Run: headless pygame with SDL's dummy video driver; simulated clock (each Clock.tick advances the game by its frame time, no real sleeping); random seed 0; keys injected as events and as key.get_pressed() state; no mouse input; restart key R tapped at the start of phases 3 and 4.
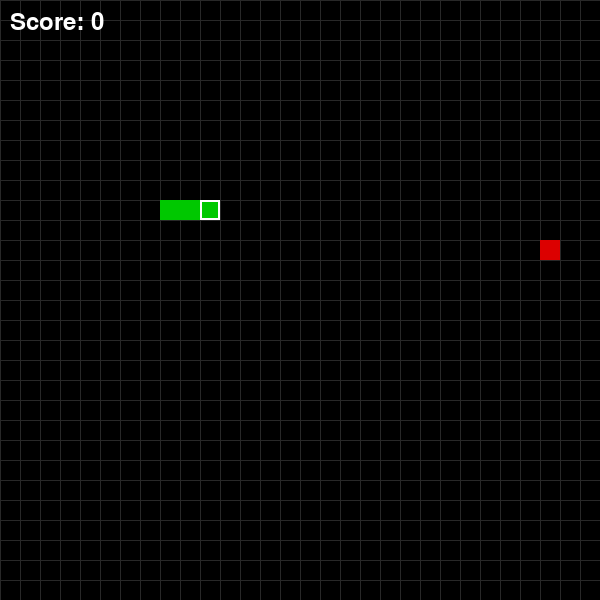
Frame 1 of 4 · flips 1–60 · no input
Frame 2 of 4 · flips 61–180 · tapped SPACE, RETURN · held RIGHT (→), D · screen unchanged from frame 1, image omitted
Frame 3 of 4 · flips 181–300 · tapped R · held DOWN (↓), S · screen unchanged from frame 2, image omitted
Frame 4 of 4 · flips 301–420 · tapped R · held LEFT (←), A, UP (↑), W · screen unchanged from frame 3, image omitted

The pygame program that drew these frames:

import pygame
import random
import sys


pygame.init()

WIDTH, HEIGHT = 600, 600
CELL_SIZE = 20
GRID_WIDTH = WIDTH // CELL_SIZE
GRID_HEIGHT = HEIGHT // CELL_SIZE

WHITE = (255, 255, 255)
BLACK = (0, 0, 0)
GREEN = (0, 200, 0)
RED = (220, 0, 0)
GRAY = (40, 40, 40)

screen = pygame.display.set_mode((WIDTH, HEIGHT))
pygame.display.set_caption("Snake Game")
clock = pygame.time.Clock()
font = pygame.font.SysFont(None, 36)
large_font = pygame.font.SysFont(None, 56)


def random_apple(snake):
    while True:
        pos = (random.randint(0, GRID_WIDTH - 1), random.randint(0, GRID_HEIGHT - 1))
        if pos not in snake:
            return pos


class SnakeGame:
    def __init__(self):
        self.reset()

    def reset(self):
        self.snake = [(10, 10), (9, 10), (8, 10)]
        self.direction = (1, 0)
        self.next_direction = (1, 0)
        self.apple = random_apple(self.snake)
        self.score = 0
        self.game_over = False

    def change_direction(self, new_direction):
        if (new_direction[0] * -1, new_direction[1] * -1) != self.direction:
            self.next_direction = new_direction

    def move(self):
        if self.game_over:
            return

        self.direction = self.next_direction
        head_x, head_y = self.snake[0]
        dx, dy = self.direction
        new_head = (head_x + dx, head_y + dy)

        if (
            new_head[0] < 0
            or new_head[0] >= GRID_WIDTH
            or new_head[1] < 0
            or new_head[1] >= GRID_HEIGHT
        ):
            self.game_over = True
            return

        if new_head in self.snake:
            self.game_over = True
            return

        self.snake.insert(0, new_head)

        if new_head == self.apple:
            self.score += 1
            self.apple = random_apple(self.snake)
        else:
            self.snake.pop()

    def draw(self):
        screen.fill(BLACK)

        for x in range(0, WIDTH, CELL_SIZE):
            pygame.draw.line(screen, GRAY, (x, 0), (x, HEIGHT))
        for y in range(0, HEIGHT, CELL_SIZE):
            pygame.draw.line(screen, GRAY, (0, y), (WIDTH, y))

        apple_rect = pygame.Rect(
            self.apple[0] * CELL_SIZE,
            self.apple[1] * CELL_SIZE,
            CELL_SIZE,
            CELL_SIZE,
        )
        pygame.draw.rect(screen, RED, apple_rect)

        for i, segment in enumerate(self.snake):
            rect = pygame.Rect(
                segment[0] * CELL_SIZE,
                segment[1] * CELL_SIZE,
                CELL_SIZE,
                CELL_SIZE,
            )
            pygame.draw.rect(screen, GREEN, rect)
            if i == 0:
                pygame.draw.rect(screen, WHITE, rect, 2)

        score_text = font.render(f"Score: {self.score}", True, WHITE)
        screen.blit(score_text, (10, 10))

        if self.game_over:
            game_over_text = large_font.render("Game Over", True, RED)
            restart_text = font.render("Press R to Restart or Q to Quit", True, WHITE)
            screen.blit(game_over_text, (WIDTH // 2 - game_over_text.get_width() // 2, HEIGHT // 2 - 50))
            screen.blit(restart_text, (WIDTH // 2 - restart_text.get_width() // 2, HEIGHT // 2 + 10))

        pygame.display.flip()


def main():
    game = SnakeGame()
    move_event = pygame.USEREVENT + 1
    pygame.time.set_timer(move_event, 120)

    while True:
        for event in pygame.event.get():
            if event.type == pygame.QUIT:
                pygame.quit()
                sys.exit()

            if event.type == pygame.KEYDOWN:
                if event.key == pygame.K_UP:
                    game.change_direction((0, -1))
                elif event.key == pygame.K_DOWN:
                    game.change_direction((0, 1))
                elif event.key == pygame.K_LEFT:
                    game.change_direction((-1, 0))
                elif event.key == pygame.K_RIGHT:
                    game.change_direction((1, 0))
                elif event.key == pygame.K_r and game.game_over:
                    game.reset()
                elif event.key == pygame.K_q and game.game_over:
                    pygame.quit()
                    sys.exit()

            if event.type == move_event:
                game.move()

        game.draw()
        clock.tick(60)


if __name__ == "__main__":
    main()
5
